Photos from the image-classification dataset "imagens" in the GitHub repository Rout222/cafes. Its 3 classes are: bons, quebrados, sujeira.

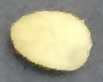
Label: bons

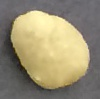
Label: bons

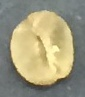
Label: bons

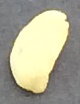
Label: quebrados

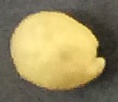
Label: quebrados

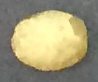
Label: bons
